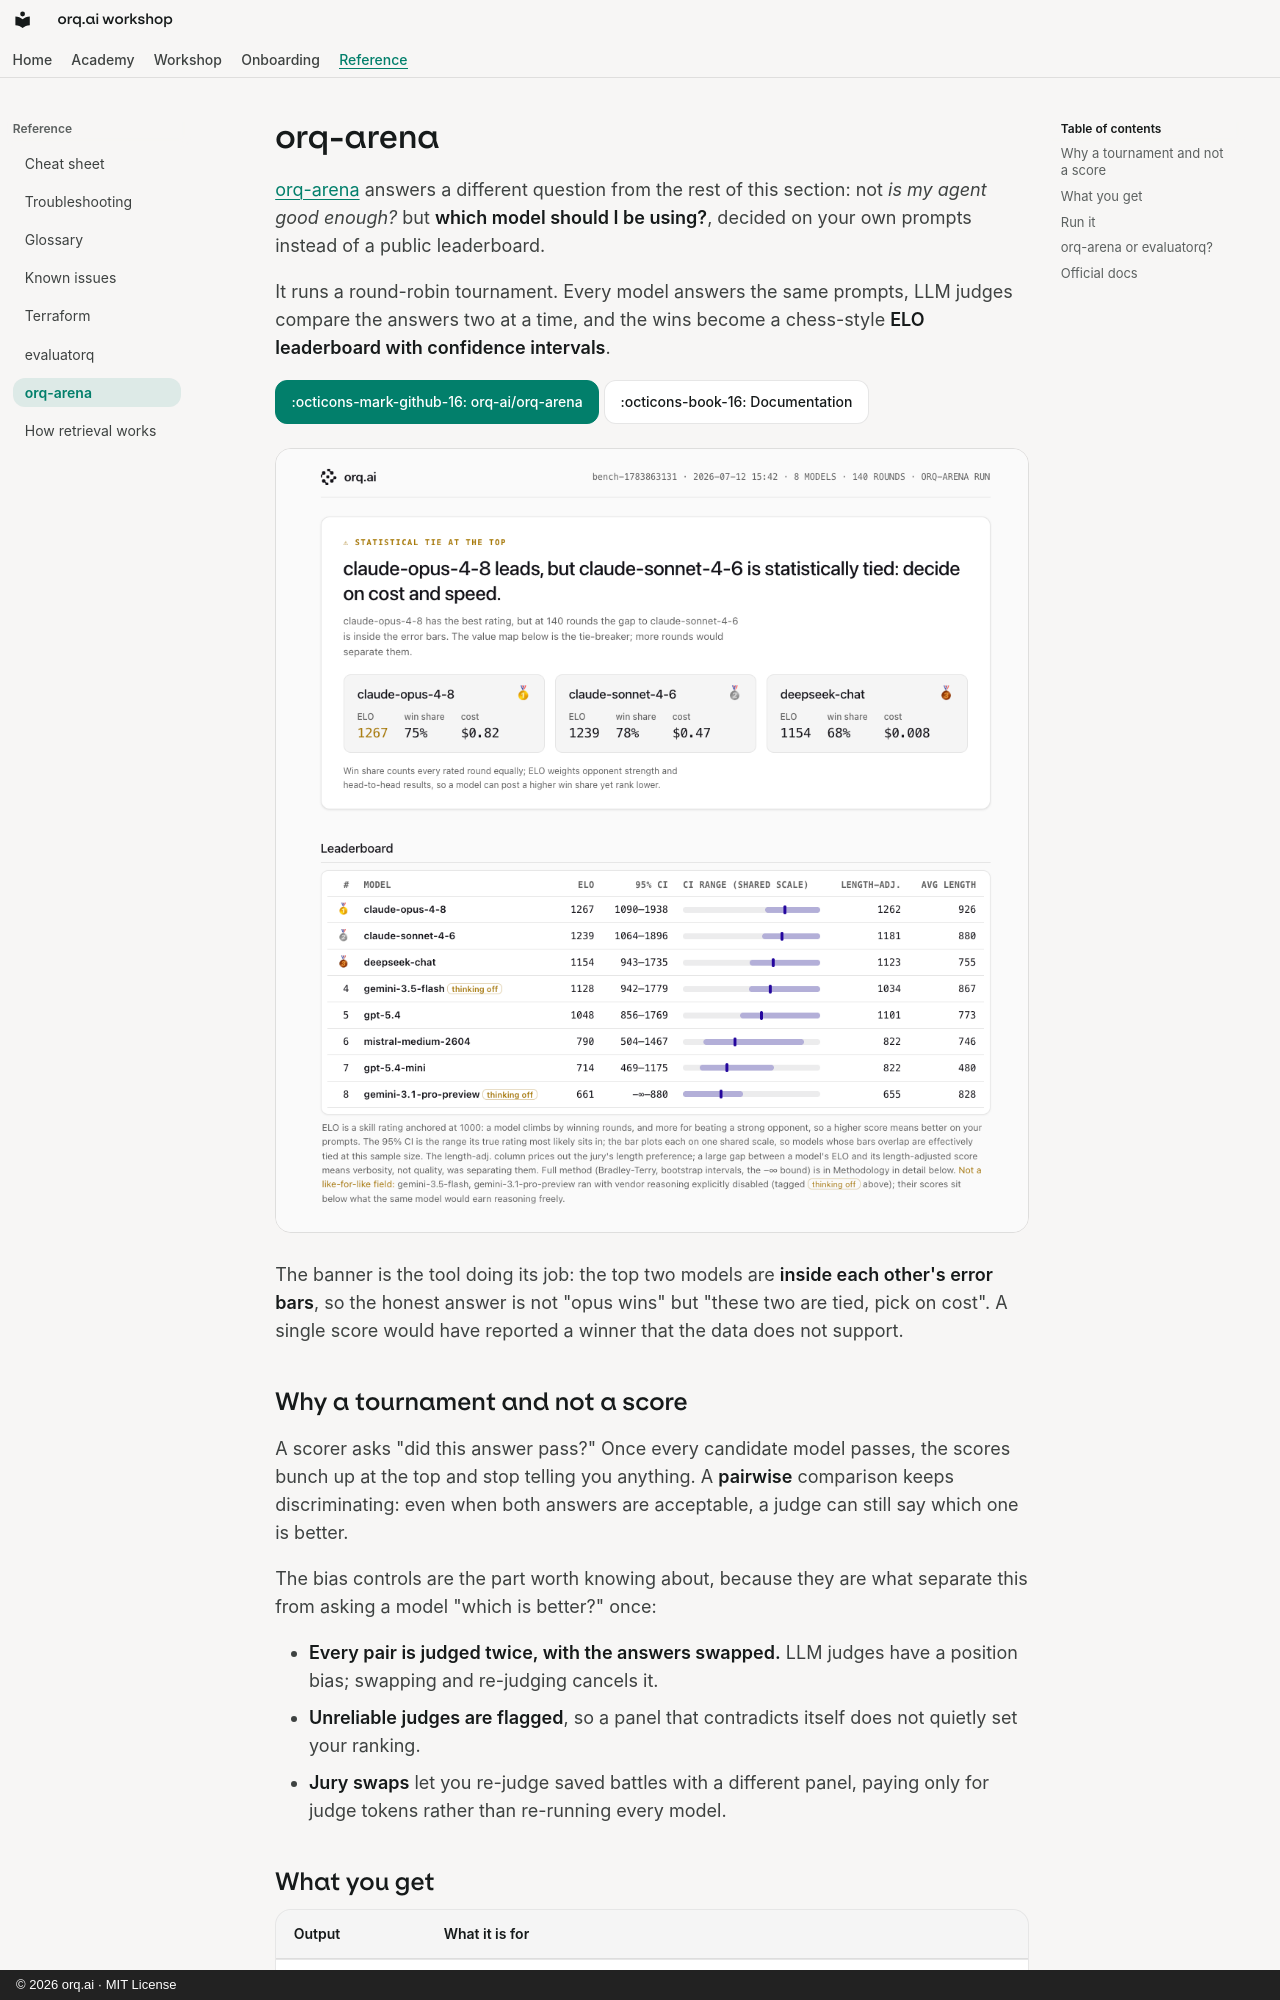

repository: orq-ai/orq-workshop · page: reference/orq-arena/index.html · generator: mkdocs · copyright: © 2026 orq.ai · MIT License

# orq-arena

[orq-arena](https://github.com/orq-ai/orq-arena) answers a different question from the rest of this section: not *is my agent good enough?* but **which model should I be using?**, decided on your own prompts instead of a public leaderboard.

It runs a round-robin tournament. Every model answers the same prompts, LLM judges compare the answers two at a time, and the wins become a chess-style **ELO leaderboard with confidence intervals**.

[:octicons-mark-github-16: orq-ai/orq-arena](https://github.com/orq-ai/orq-arena){ .md-button .md-button--primary }
[:octicons-book-16: Documentation](https://orq-ai.github.io/orq-arena/){ .md-button }

![Screenshot: an orq-arena HTML report. A verdict banner reads "statistical tie at the top, claude-opus-4-8 leads, but claude-sonnet-4-6 is statistically tied: decide on cost and speed", above three medal cards showing ELO, win share and cost for the top models, and a leaderboard of eight models with ELO, 95% confidence interval, a shared-scale CI bar, a length-adjusted score and average answer length.](../assets/orq-arena/report-page.png)

The banner is the tool doing its job: the top two models are **inside each other's error bars**, so the honest answer is not "opus wins" but "these two are tied, pick on cost". A single score would have reported a winner that the data does not support.

## Why a tournament and not a score

A scorer asks "did this answer pass?" Once every candidate model passes, the scores bunch up at the top and stop telling you anything. A **pairwise** comparison keeps discriminating: even when both answers are acceptable, a judge can still say which one is better.

The bias controls are the part worth knowing about, because they are what separate this from asking a model "which is better?" once:

- **Every pair is judged twice, with the answers swapped.** LLM judges have a position bias; swapping and re-judging cancels it.
- **Unreliable judges are flagged**, so a panel that contradicts itself does not quietly set your ranking.
- **Jury swaps** let you re-judge saved battles with a different panel, paying only for judge tokens rather than re-running every model.
